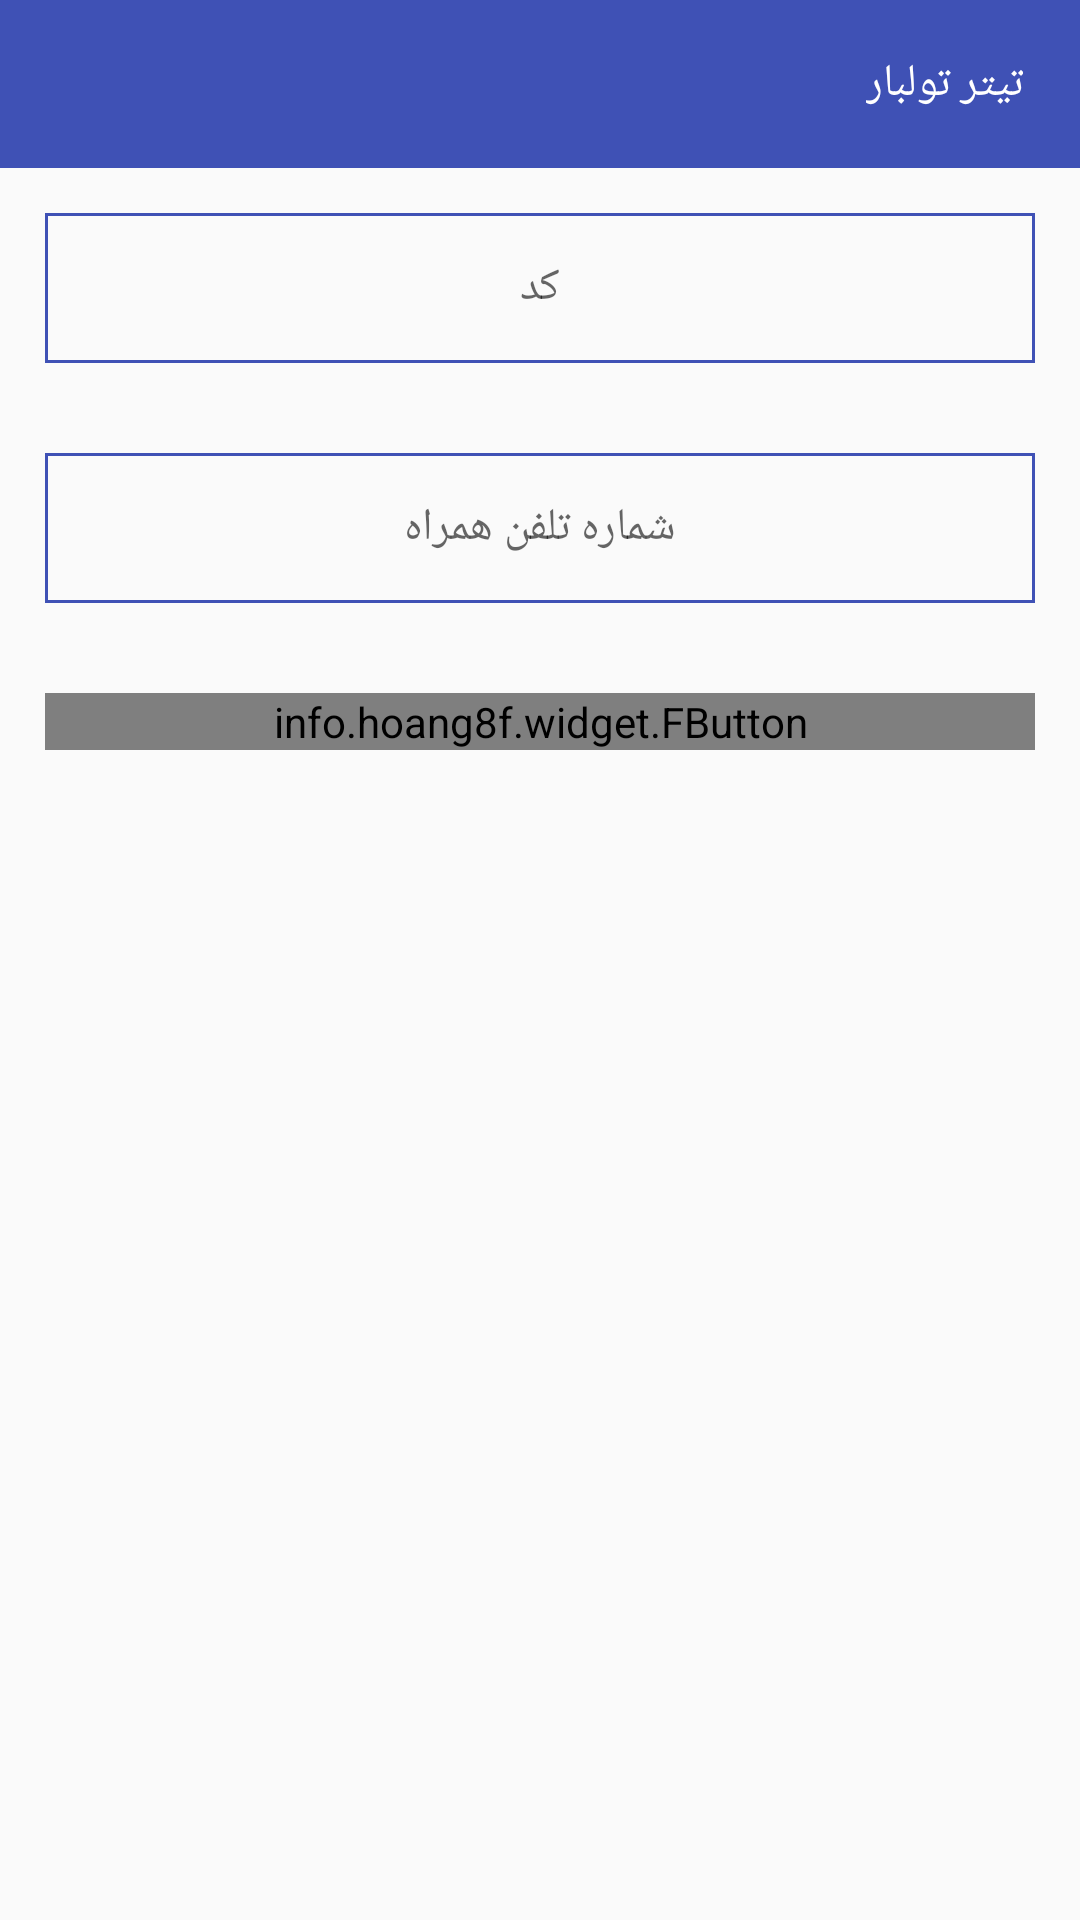

The Android layout XML behind this screen, and the referenced resources:
<!-- AndroidManifest.xml: application theme MainTheme -->
<!-- res/layout/activity_login.xml -->
<?xml version="1.0" encoding="utf-8"?>
<LinearLayout xmlns:android="http://schemas.android.com/apk/res/android"
    xmlns:app="http://schemas.android.com/apk/res-auto"
    xmlns:tools="http://schemas.android.com/tools"
    android:layout_width="match_parent"
    android:layout_height="match_parent"
    xmlns:fbutton="http://schemas.android.com/tools"

    xmlns:custom="http://schemas.android.com/apk/res-auto"
    android:orientation="vertical"
    tools:context="sleeptracking.android.com.sleeptracking.LoginActivity">

    <include layout="@layout/toolbar_all_page"
        android:id="@+id/toolbar">

    </include>

    <LinearLayout
        android:layout_width="match_parent"
        android:layout_height="match_parent">


        <TableLayout
            android:layout_width="match_parent"
            android:layout_height="match_parent">



            <TableRow
                android:layout_width="match_parent"
                android:layout_height="match_parent"
                android:layout_margin="@dimen/trLoginActivityMargin">

                <EditText
                    android:id="@+id/etLoginActivityCode"
                    android:layout_width="match_parent"
                    android:layout_height="@dimen/etLoginActivityHeight"
                    android:gravity="center"
                    android:layout_weight="1"
                    android:background="@drawable/et_drawable"
                    android:hint="کد"
                    android:textSize="@dimen/tvLoginActivityTextSize"

                    />

            </TableRow>

            <TableRow
                android:layout_width="match_parent"
                android:layout_height="match_parent"
                android:layout_margin="@dimen/trLoginActivityMargin">

                <EditText
                    android:id="@+id/etLoginActivityPhoneNum"
                    android:layout_width="match_parent"
                    android:layout_height="@dimen/etLoginActivityHeight"
                    android:gravity="center"
                    android:layout_weight="1"
                    android:background="@drawable/et_drawable"
                    android:hint="شماره تلفن همراه"
                    android:textSize="@dimen/tvLoginActivityTextSize"

                    />

            </TableRow>





            <TableRow
                android:layout_width="match_parent"
                android:layout_height="match_parent"
                android:layout_margin="@dimen/trLoginActivityMargin">


                <info.hoang8f.widget.FButton
                    android:id="@+id/btnLoginActivityLogin"
                    android:text="ورود"
                    android:textColor="#ffffff"
                    android:layout_weight="1"
                    android:textSize="20sp"
                    fbutton:buttonColor="@color/fbutton_color_peter_river"
                    fbutton:cornerRadius="5dp"
                    fbutton:shadowColor="@color/fbutton_color_belize_hole"
                    fbutton:shadowEnabled="true"



                    fbutton:shadowHeight="5dp" />

            </TableRow>



        </TableLayout>
    </LinearLayout>

</LinearLayout>
<!-- res/layout/toolbar_all_page.xml (included above) -->
<?xml version="1.0" encoding="utf-8"?>
<android.support.v7.widget.Toolbar xmlns:android="http://schemas.android.com/apk/res/android"
    android:layout_width="match_parent"
    android:layout_height="?attr/actionBarSize"
    android:background="@color/colorPrimaryNew">

    <RelativeLayout
        android:layout_width="match_parent"
        android:layout_height="match_parent">


        <TextView
            android:id="@+id/tvToolbarAllPage"
            android:layout_width="wrap_content"
            android:layout_height="wrap_content"
            android:layout_alignParentEnd="true"
            android:layout_alignParentRight="true"
            android:layout_centerVertical="true"
            android:layout_marginEnd="19dp"
            android:layout_marginRight="19dp"
            android:text="تیتر تولبار"
            android:textSize="@dimen/toolbar_all_page"
            android:textColor="@color/tvToolbarAllPage"/>
    </RelativeLayout>

</android.support.v7.widget.Toolbar>
<!-- resources referenced by this layout -->
<resources>
  <color name="colorPrimaryNew">#3F51B5</color>
  <color name="fbutton_color_belize_hole">#2980b9</color>
  <color name="fbutton_color_peter_river">#3498db</color>
  <color name="tvToolbarAllPage">#FFFFFF</color>
  <dimen name="etLoginActivityHeight">50sp</dimen>
  <dimen name="toolbar_all_page">15sp</dimen>
  <dimen name="trLoginActivityMargin">15sp</dimen>
  <dimen name="tvLoginActivityTextSize">15sp</dimen>
  <!-- drawable et_drawable (drawable) -->
  <?xml version="1.0" encoding="utf-8"?>
  <selector xmlns:android="http://schemas.android.com/apk/res/android">
      <item android:state_pressed="false">
          <shape>
              <corners android:radius="0dp"></corners>
              <stroke android:width="1dp" android:color="@color/colorPrimaryNew">
  
              </stroke>
          </shape>
      </item>
  </selector>
  <style name="MainTheme" parent="Theme.AppCompat.Light.NoActionBar">
          
          <item name="colorPrimary">@color/colorPrimaryNew</item>
          <item name="colorPrimaryDark">@color/colorPrimaryDarkNew</item>
          <item name="colorAccent">@color/colorAccentNew</item>
      </style>
  <color name="colorPrimaryDarkNew">#303F9F</color>
  <color name="colorAccentNew">#f43856</color>
</resources>
